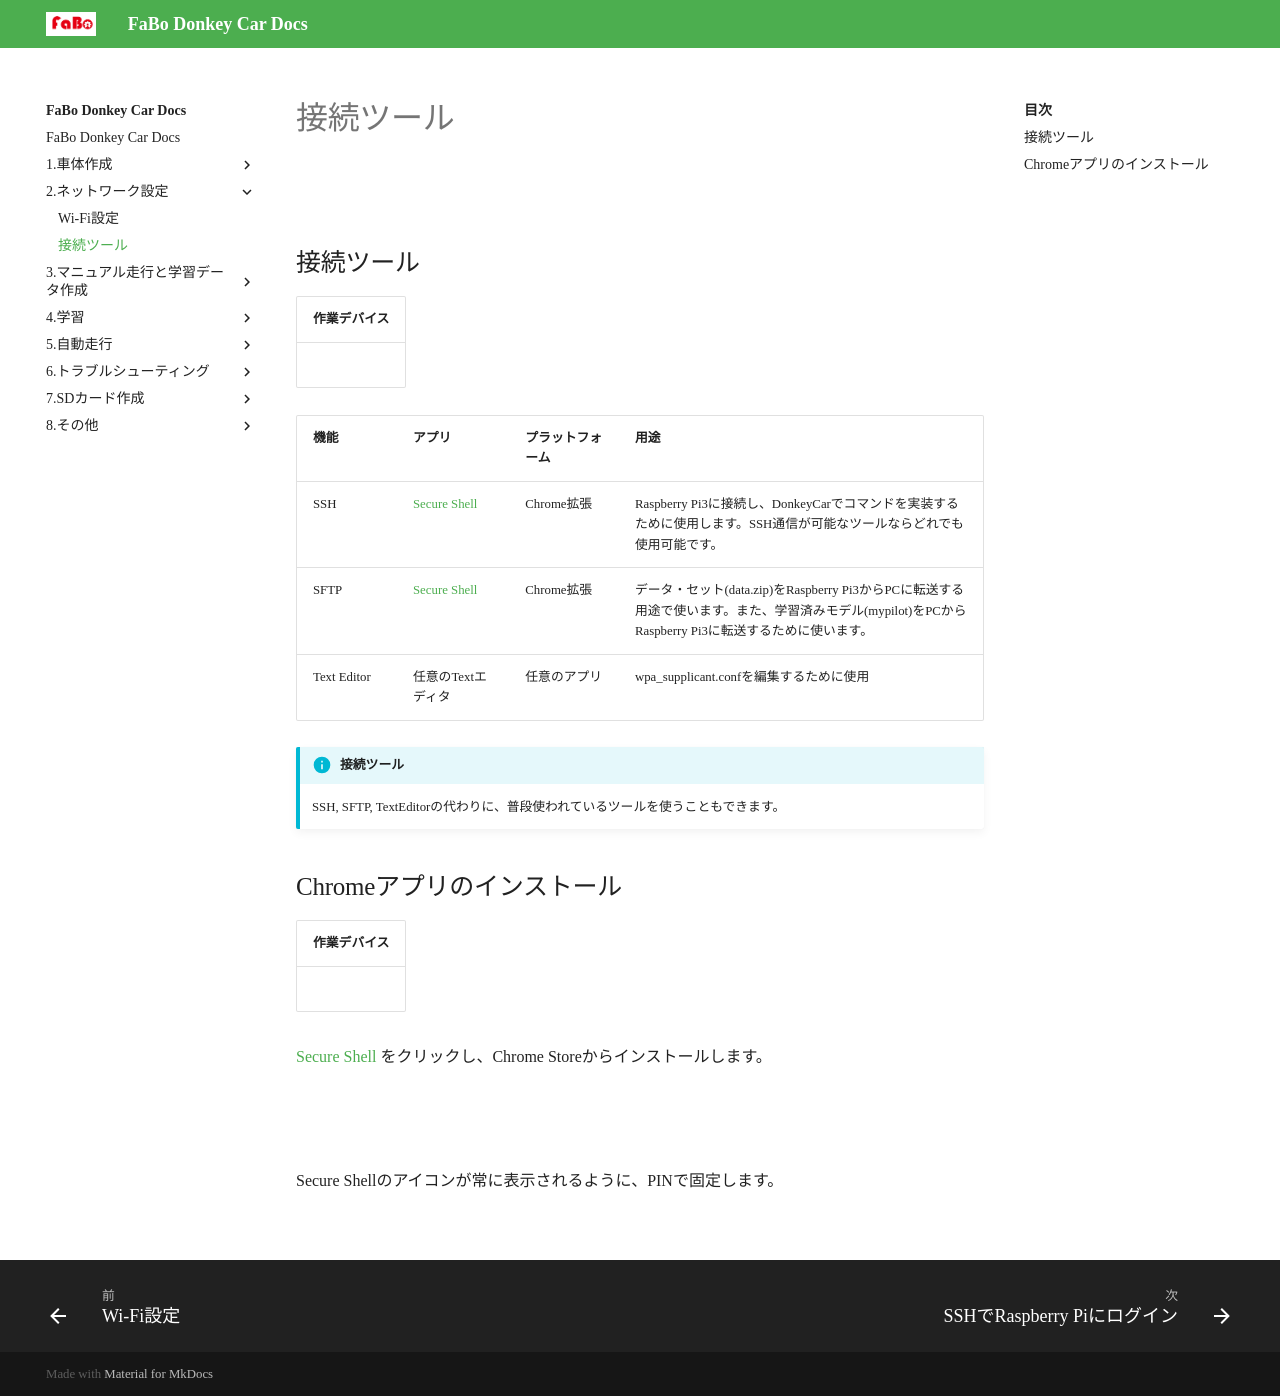

repository: FaBoPlatform/DonkeyDocs · page: 2.ネットワーク設定/01.tools/index.html · generator: jekyll

# 接続ツール　

![](./img/tools001.png)


## 接続ツール

|作業デバイス|
|:--|
|![](./img/icon_pc.png)|

|機能|アプリ|プラットフォーム|用途|
|:--|:--|:--|:--|
|SSH|<a href="https://chrome.google.com/webstore/detail/secure-shell/iodihamcpbpeioajjeobimgagajmlibd" target="ssh_tab">Secure Shell</a>|Chrome拡張|Raspberry Pi3に接続し、DonkeyCarでコマンドを実装するために使用します。SSH通信が可能なツールならどれでも使用可能です。|
|SFTP|<a href="https://chrome.google.com/webstore/detail/secure-shell-app/pnhechapfaindjhompbnflcldabbghjo?hl=ja" target="sftp_tab">Secure Shell</a>|Chrome拡張|データ・セット(data.zip)をRaspberry Pi3からPCに転送する用途で使います。また、学習済みモデル(mypilot)をPCからRaspberry Pi3に転送するために使います。|
|Text Editor|任意のTextエディタ|任意のアプリ|wpa_supplicant.confを編集するために使用|


!!!info "接続ツール"
	SSH, SFTP, TextEditorの代わりに、普段使われているツールを使うこともできます。

## Chromeアプリのインストール

|作業デバイス|
|:--|
|![](./img/icon_pc.png)|

<a href="https://chrome.google.com/webstore/detail/secure-shell/iodihamcpbpeioajjeobimgagajmlibd" target="ssh_tab">Secure Shell</a> をクリックし、Chrome Storeからインストールします。

![](./img/ssh001.jpg)

![](./img/ssh002.jpg)

Secure Shellのアイコンが常に表示されるように、PINで固定します。

![](./img/ssh003.jpg)
